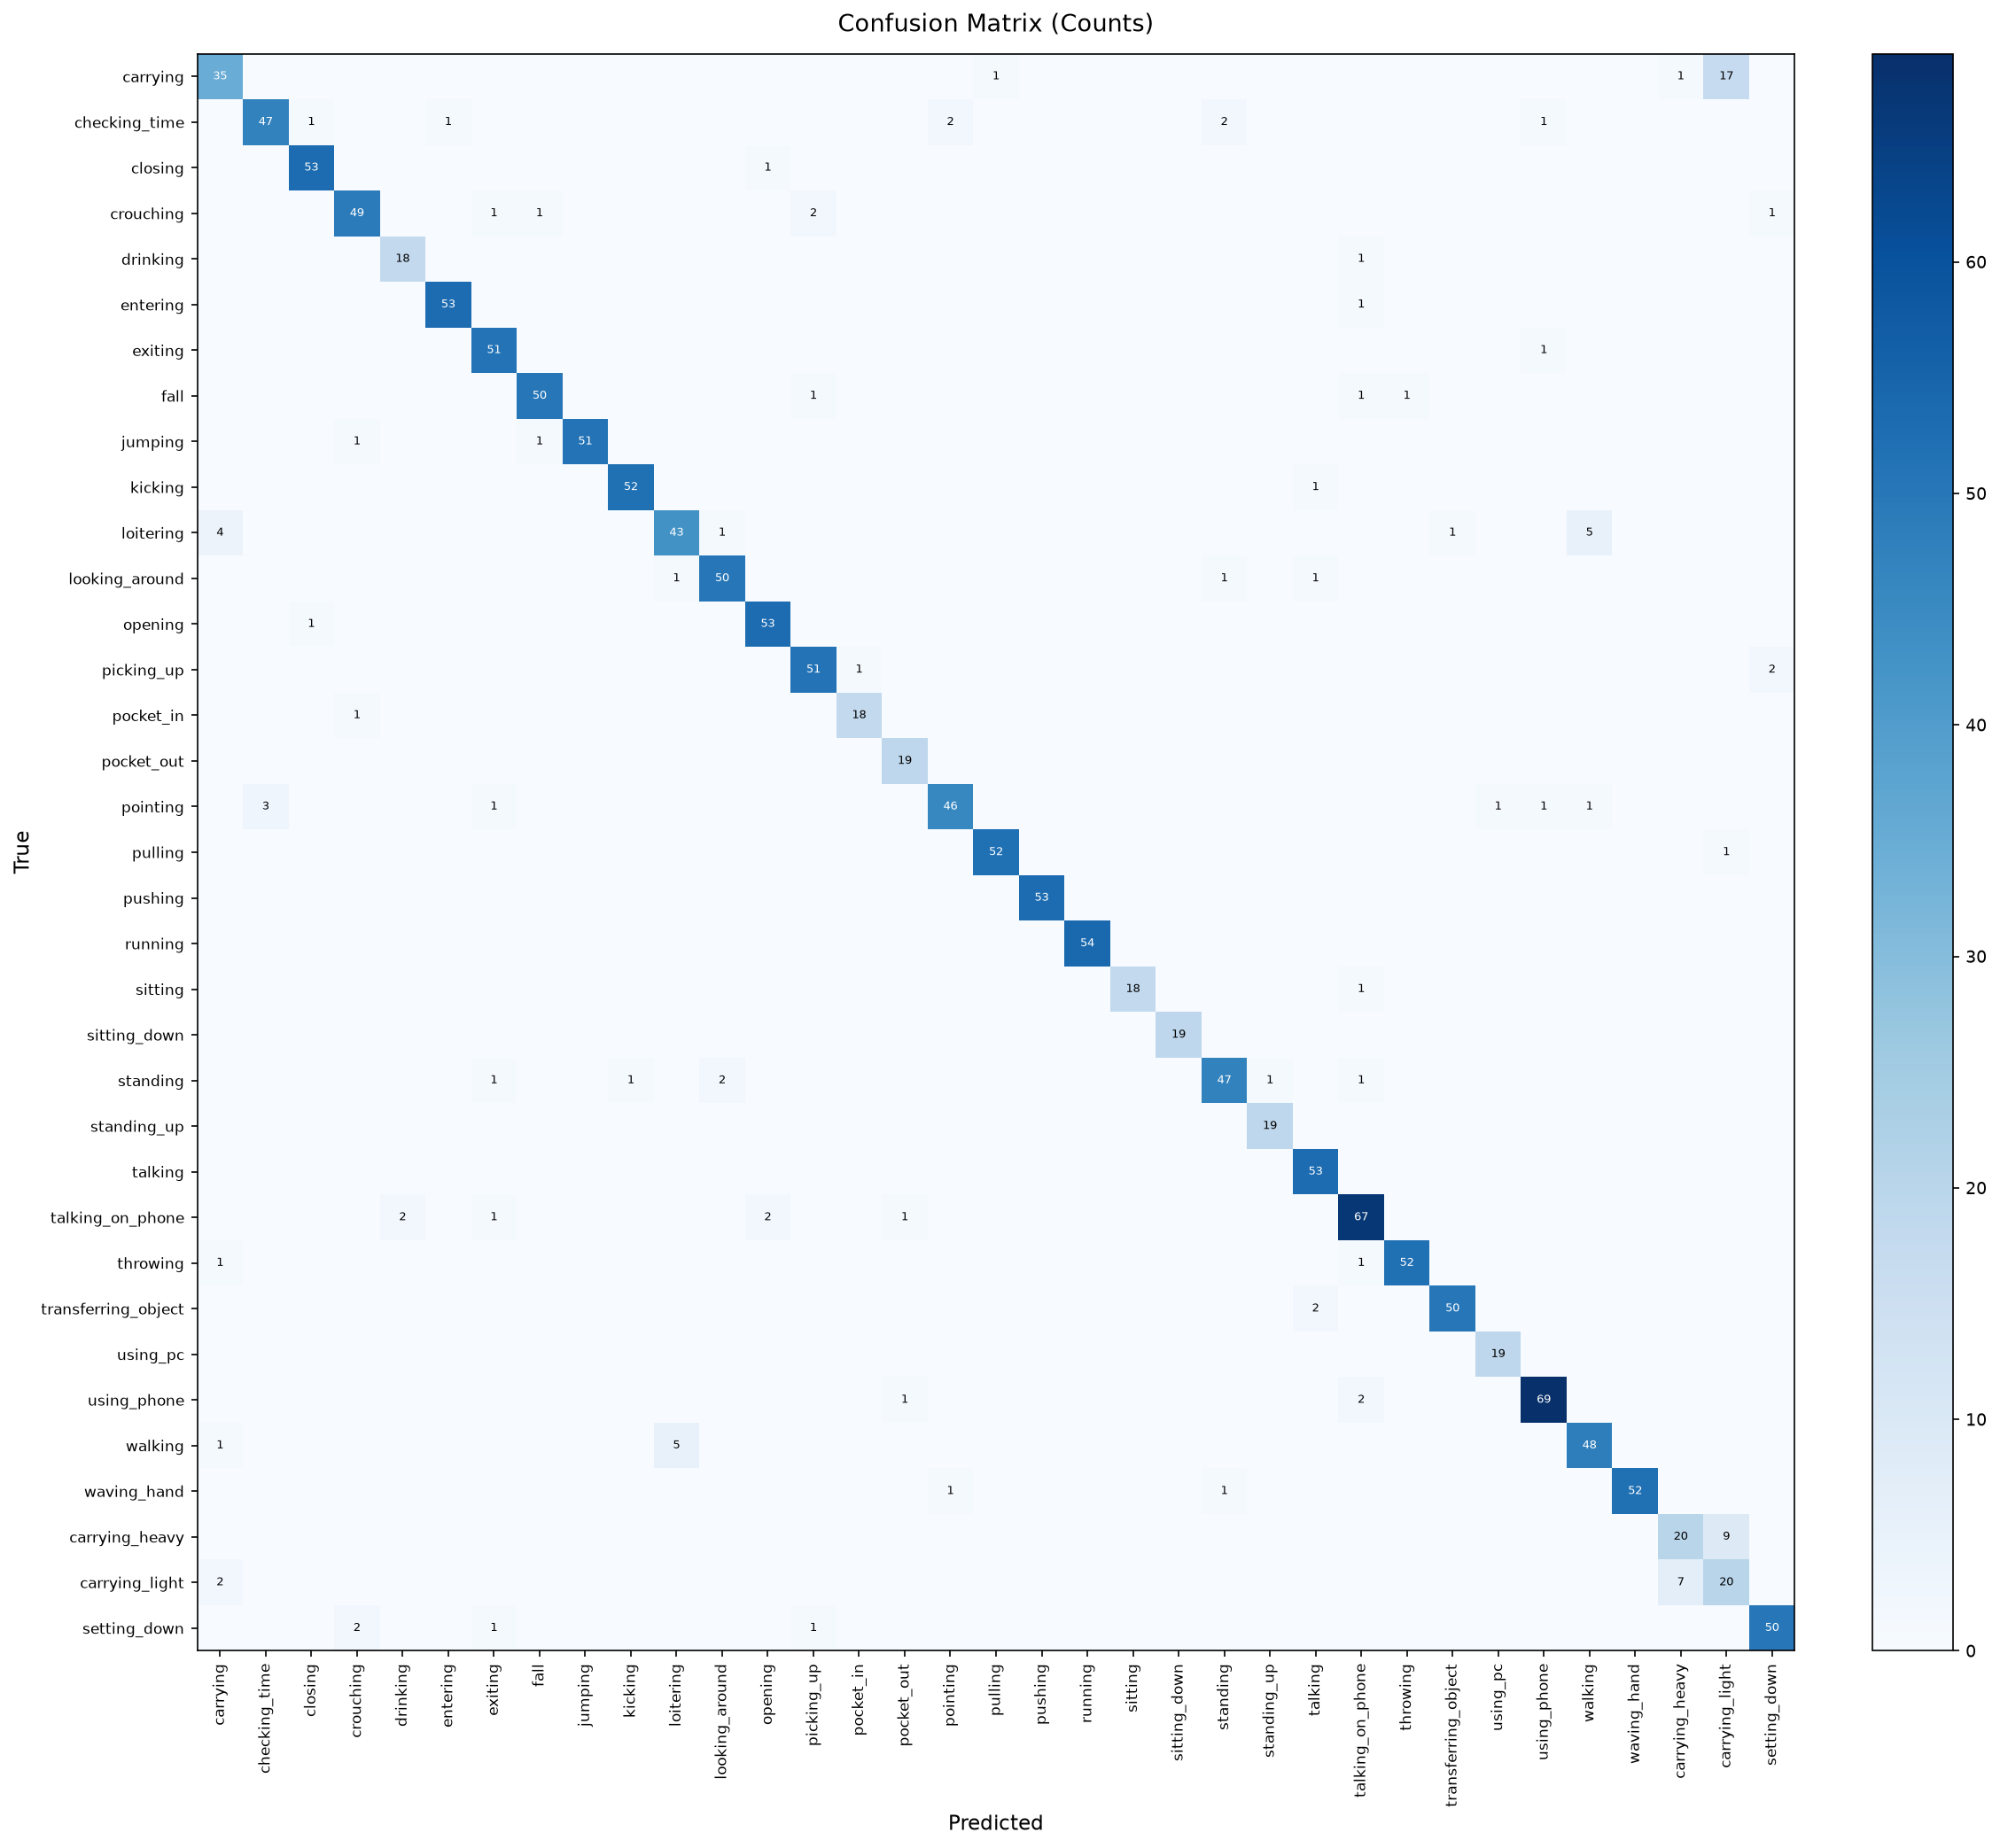

Source data for this figure (header and first rows):
, carrying, checking_time, closing, crouching, drinking, entering, exiting, fall, jumping, kicking, loitering, looking_around, opening, picking_up, pocket_in, pocket_out, pointing, pulling, pushing, running, sitting, sitting_down, standing
carrying, 35, 0, 0, 0, 0, 0, 0, 0, 0, 0, 0, 0, 0, 0, 0, 0, 0, 1, 0, 0, 0, 0, 0
checking_time, 0, 47, 1, 0, 0, 1, 0, 0, 0, 0, 0, 0, 0, 0, 0, 0, 2, 0, 0, 0, 0, 0, 2
closing, 0, 0, 53, 0, 0, 0, 0, 0, 0, 0, 0, 0, 1, 0, 0, 0, 0, 0, 0, 0, 0, 0, 0
crouching, 0, 0, 0, 49, 0, 0, 1, 1, 0, 0, 0, 0, 0, 2, 0, 0, 0, 0, 0, 0, 0, 0, 0
drinking, 0, 0, 0, 0, 18, 0, 0, 0, 0, 0, 0, 0, 0, 0, 0, 0, 0, 0, 0, 0, 0, 0, 0
entering, 0, 0, 0, 0, 0, 53, 0, 0, 0, 0, 0, 0, 0, 0, 0, 0, 0, 0, 0, 0, 0, 0, 0
exiting, 0, 0, 0, 0, 0, 0, 51, 0, 0, 0, 0, 0, 0, 0, 0, 0, 0, 0, 0, 0, 0, 0, 0
fall, 0, 0, 0, 0, 0, 0, 0, 50, 0, 0, 0, 0, 0, 1, 0, 0, 0, 0, 0, 0, 0, 0, 0
jumping, 0, 0, 0, 1, 0, 0, 0, 1, 51, 0, 0, 0, 0, 0, 0, 0, 0, 0, 0, 0, 0, 0, 0
kicking, 0, 0, 0, 0, 0, 0, 0, 0, 0, 52, 0, 0, 0, 0, 0, 0, 0, 0, 0, 0, 0, 0, 0
loitering, 4, 0, 0, 0, 0, 0, 0, 0, 0, 0, 43, 1, 0, 0, 0, 0, 0, 0, 0, 0, 0, 0, 0
looking_around, 0, 0, 0, 0, 0, 0, 0, 0, 0, 0, 1, 50, 0, 0, 0, 0, 0, 0, 0, 0, 0, 0, 1
opening, 0, 0, 1, 0, 0, 0, 0, 0, 0, 0, 0, 0, 53, 0, 0, 0, 0, 0, 0, 0, 0, 0, 0
picking_up, 0, 0, 0, 0, 0, 0, 0, 0, 0, 0, 0, 0, 0, 51, 1, 0, 0, 0, 0, 0, 0, 0, 0
pocket_in, 0, 0, 0, 1, 0, 0, 0, 0, 0, 0, 0, 0, 0, 0, 18, 0, 0, 0, 0, 0, 0, 0, 0
pocket_out, 0, 0, 0, 0, 0, 0, 0, 0, 0, 0, 0, 0, 0, 0, 0, 19, 0, 0, 0, 0, 0, 0, 0
pointing, 0, 3, 0, 0, 0, 0, 1, 0, 0, 0, 0, 0, 0, 0, 0, 0, 46, 0, 0, 0, 0, 0, 0
pulling, 0, 0, 0, 0, 0, 0, 0, 0, 0, 0, 0, 0, 0, 0, 0, 0, 0, 52, 0, 0, 0, 0, 0
pushing, 0, 0, 0, 0, 0, 0, 0, 0, 0, 0, 0, 0, 0, 0, 0, 0, 0, 0, 53, 0, 0, 0, 0
running, 0, 0, 0, 0, 0, 0, 0, 0, 0, 0, 0, 0, 0, 0, 0, 0, 0, 0, 0, 54, 0, 0, 0
sitting, 0, 0, 0, 0, 0, 0, 0, 0, 0, 0, 0, 0, 0, 0, 0, 0, 0, 0, 0, 0, 18, 0, 0
sitting_down, 0, 0, 0, 0, 0, 0, 0, 0, 0, 0, 0, 0, 0, 0, 0, 0, 0, 0, 0, 0, 0, 19, 0
standing, 0, 0, 0, 0, 0, 0, 1, 0, 0, 1, 0, 2, 0, 0, 0, 0, 0, 0, 0, 0, 0, 0, 47
standing_up, 0, 0, 0, 0, 0, 0, 0, 0, 0, 0, 0, 0, 0, 0, 0, 0, 0, 0, 0, 0, 0, 0, 0
talking, 0, 0, 0, 0, 0, 0, 0, 0, 0, 0, 0, 0, 0, 0, 0, 0, 0, 0, 0, 0, 0, 0, 0
talking_on_phone, 0, 0, 0, 0, 2, 0, 1, 0, 0, 0, 0, 0, 2, 0, 0, 1, 0, 0, 0, 0, 0, 0, 0
throwing, 1, 0, 0, 0, 0, 0, 0, 0, 0, 0, 0, 0, 0, 0, 0, 0, 0, 0, 0, 0, 0, 0, 0
transferring_object, 0, 0, 0, 0, 0, 0, 0, 0, 0, 0, 0, 0, 0, 0, 0, 0, 0, 0, 0, 0, 0, 0, 0
using_pc, 0, 0, 0, 0, 0, 0, 0, 0, 0, 0, 0, 0, 0, 0, 0, 0, 0, 0, 0, 0, 0, 0, 0
using_phone, 0, 0, 0, 0, 0, 0, 0, 0, 0, 0, 0, 0, 0, 0, 0, 1, 0, 0, 0, 0, 0, 0, 0
walking, 1, 0, 0, 0, 0, 0, 0, 0, 0, 0, 5, 0, 0, 0, 0, 0, 0, 0, 0, 0, 0, 0, 0
waving_hand, 0, 0, 0, 0, 0, 0, 0, 0, 0, 0, 0, 0, 0, 0, 0, 0, 1, 0, 0, 0, 0, 0, 1
carrying_heavy, 0, 0, 0, 0, 0, 0, 0, 0, 0, 0, 0, 0, 0, 0, 0, 0, 0, 0, 0, 0, 0, 0, 0
carrying_light, 2, 0, 0, 0, 0, 0, 0, 0, 0, 0, 0, 0, 0, 0, 0, 0, 0, 0, 0, 0, 0, 0, 0
setting_down, 0, 0, 0, 2, 0, 0, 1, 0, 0, 0, 0, 0, 0, 1, 0, 0, 0, 0, 0, 0, 0, 0, 0
